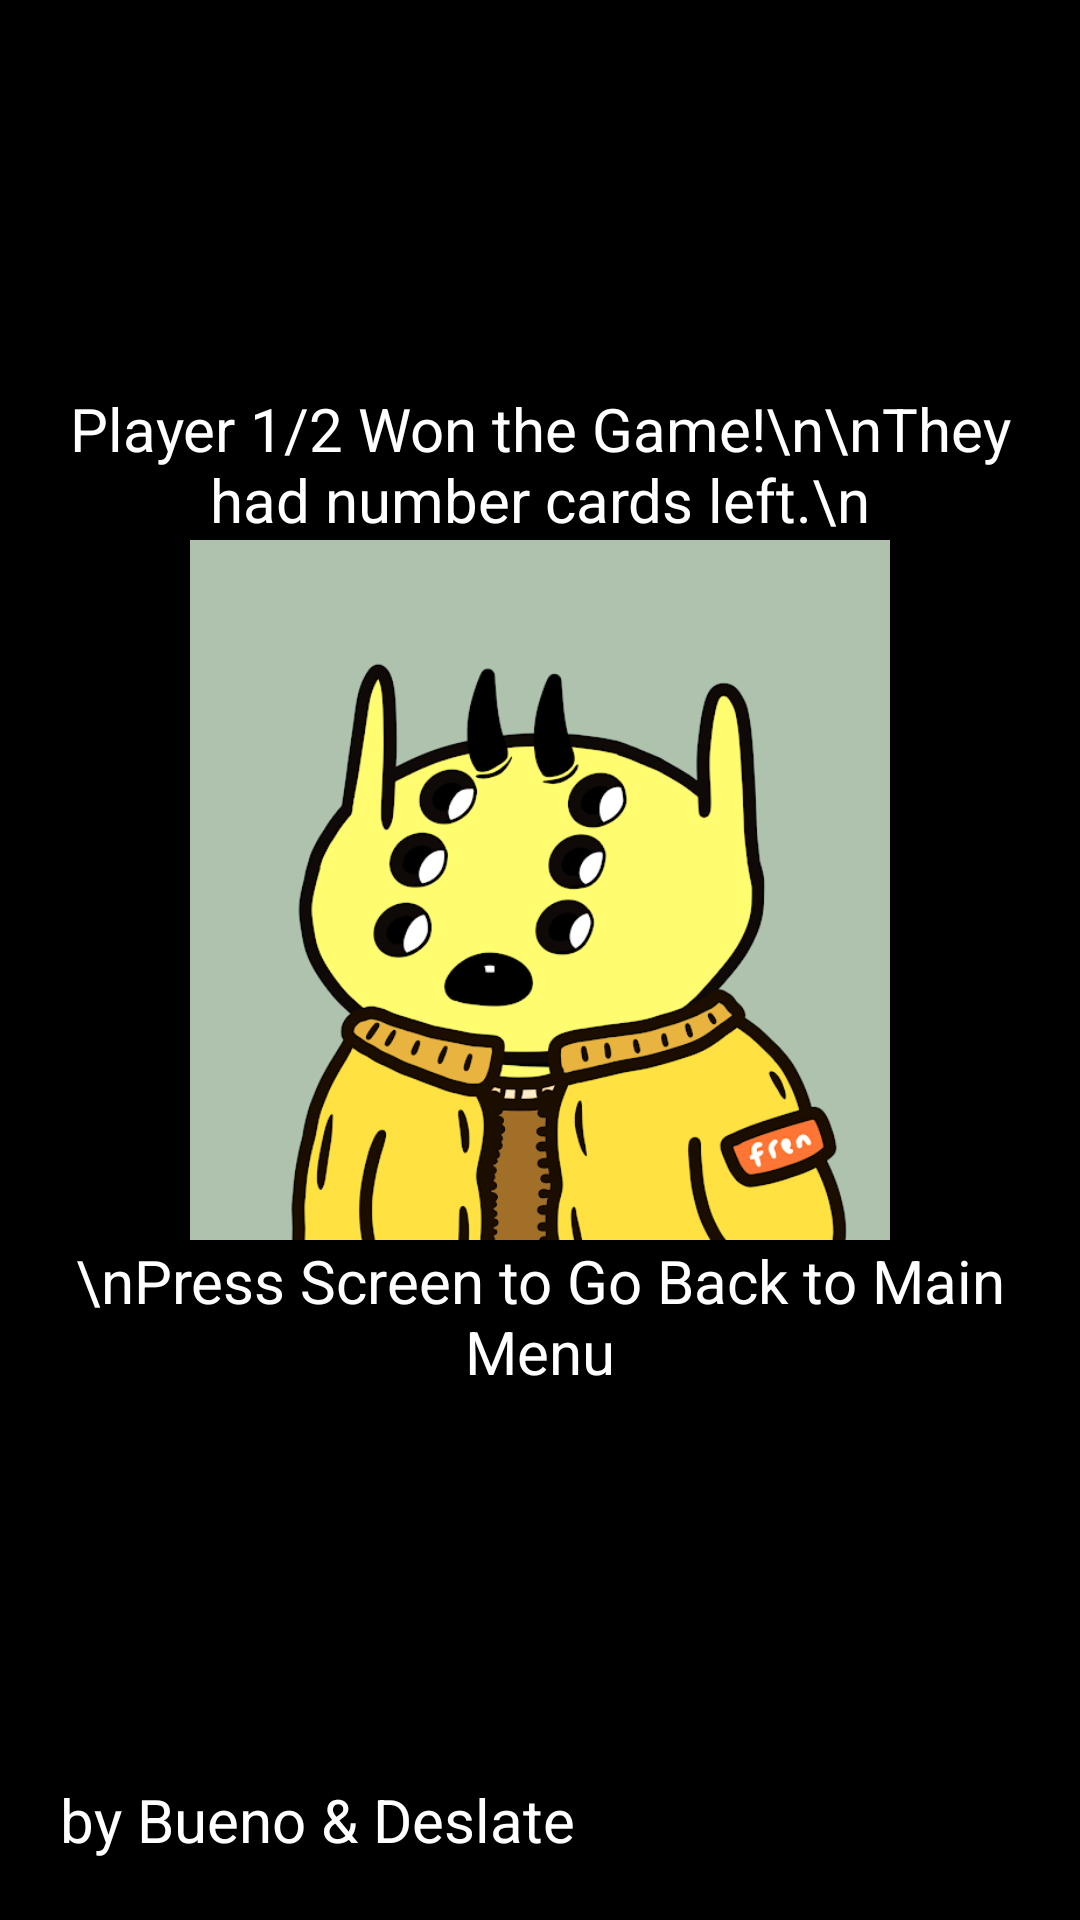

Reconstruct the res/layout file that produces this screen, plus the resources it refers to.
<!-- AndroidManifest.xml: application theme Theme.CryptoBattle -->
<!-- res/layout/activity_winner.xml -->
<?xml version="1.0" encoding="utf-8"?>
<androidx.constraintlayout.widget.ConstraintLayout xmlns:android="http://schemas.android.com/apk/res/android"
    xmlns:app="http://schemas.android.com/apk/res-auto"
    xmlns:tools="http://schemas.android.com/tools"
    android:id="@+id/Winner"
    android:layout_width="match_parent"
    android:layout_height="match_parent"
    android:background="@color/black"
    tools:context=".WinnerActivity">

    <TextView
        android:id="@+id/tv_player"
        android:layout_width="match_parent"
        android:layout_height="wrap_content"
        android:textSize="20sp"
        android:textColor="@color/white"
        android:gravity="center"
        android:text="Player 1/2 Won the Game!\n\nThey had number cards left.\n"
        app:layout_constraintBottom_toTopOf="@id/iv_card"
        app:layout_constraintLeft_toLeftOf="parent"
        app:layout_constraintRight_toRightOf="parent"
        android:layout_marginLeft="20dp"
        android:layout_marginRight="20dp"
        />

    <ImageView
        android:id="@+id/iv_card"
        android:layout_width="700px"
        android:layout_height="700px"
        android:src="@drawable/af_devil"
        android:layout_marginLeft="50dp"
        android:layout_marginRight="50dp"
        app:layout_constraintBottom_toTopOf="@id/tv_credit"
        app:layout_constraintTop_toTopOf="parent"
        app:layout_constraintLeft_toLeftOf="parent"
        app:layout_constraintRight_toRightOf="parent"
        />

    <TextView
        android:id="@+id/tv_continue"
        android:layout_width="match_parent"
        android:layout_height="wrap_content"
        android:textSize="20sp"
        android:textColor="@color/white"
        android:gravity="center"
        android:text="\nPress Screen to Go Back to Main Menu"
        app:layout_constraintTop_toBottomOf="@id/iv_card"
        app:layout_constraintLeft_toLeftOf="parent"
        app:layout_constraintRight_toRightOf="parent"
        android:layout_marginLeft="20dp"
        android:layout_marginRight="20dp"
        />

    <TextView
        android:id="@+id/tv_credit"
        android:layout_width="match_parent"
        android:layout_height="wrap_content"
        android:textSize="20sp"
        android:textColor="@color/white"
        android:text="by Bueno &amp; Deslate"
        app:layout_constraintBottom_toBottomOf="parent"
        app:layout_constraintLeft_toLeftOf="parent"
        app:layout_constraintRight_toRightOf="parent"
        android:layout_marginLeft="20dp"
        android:layout_marginRight="20dp"
        android:layout_marginBottom="20dp"
        />

    <ImageView
        android:id="@+id/iv_screen"
        android:layout_width="match_parent"
        android:layout_height="match_parent"
        app:layout_constraintTop_toTopOf="parent"
        app:layout_constraintBottom_toBottomOf="parent"
        app:layout_constraintLeft_toLeftOf="parent"
        app:layout_constraintRight_toRightOf="parent"
        />

</androidx.constraintlayout.widget.ConstraintLayout>
<!-- resources referenced by this layout -->
<resources>
  <!-- drawable af_devil: png bitmap (drawable, 80813 bytes) -->
  <style name="Theme.CryptoBattle" parent="Theme.MaterialComponents.DayNight.NoActionBar">
          
          <item name="colorPrimary">@color/purple_500</item>
          <item name="colorPrimaryVariant">@color/purple_700</item>
          <item name="colorOnPrimary">@color/white</item>
          
          <item name="colorSecondary">@color/teal_200</item>
          <item name="colorSecondaryVariant">@color/teal_700</item>
          <item name="colorOnSecondary">@color/black</item>
          
          <item name="android:statusBarColor" tools:targetApi="l">?attr/colorPrimaryVariant</item>
          
      </style>
  <!-- not gathered from this repository: default colours our renderer supplied (Android Studio template values) -->
  <color name="purple_500">#FF6200EE</color>
  <color name="purple_700">#FF3700B3</color>
  <color name="teal_200">#FF03DAC5</color>
  <color name="teal_700">#FF018786</color>
  <color name="black">#FF000000</color>
  <color name="white">#FFFFFFFF</color>
</resources>
